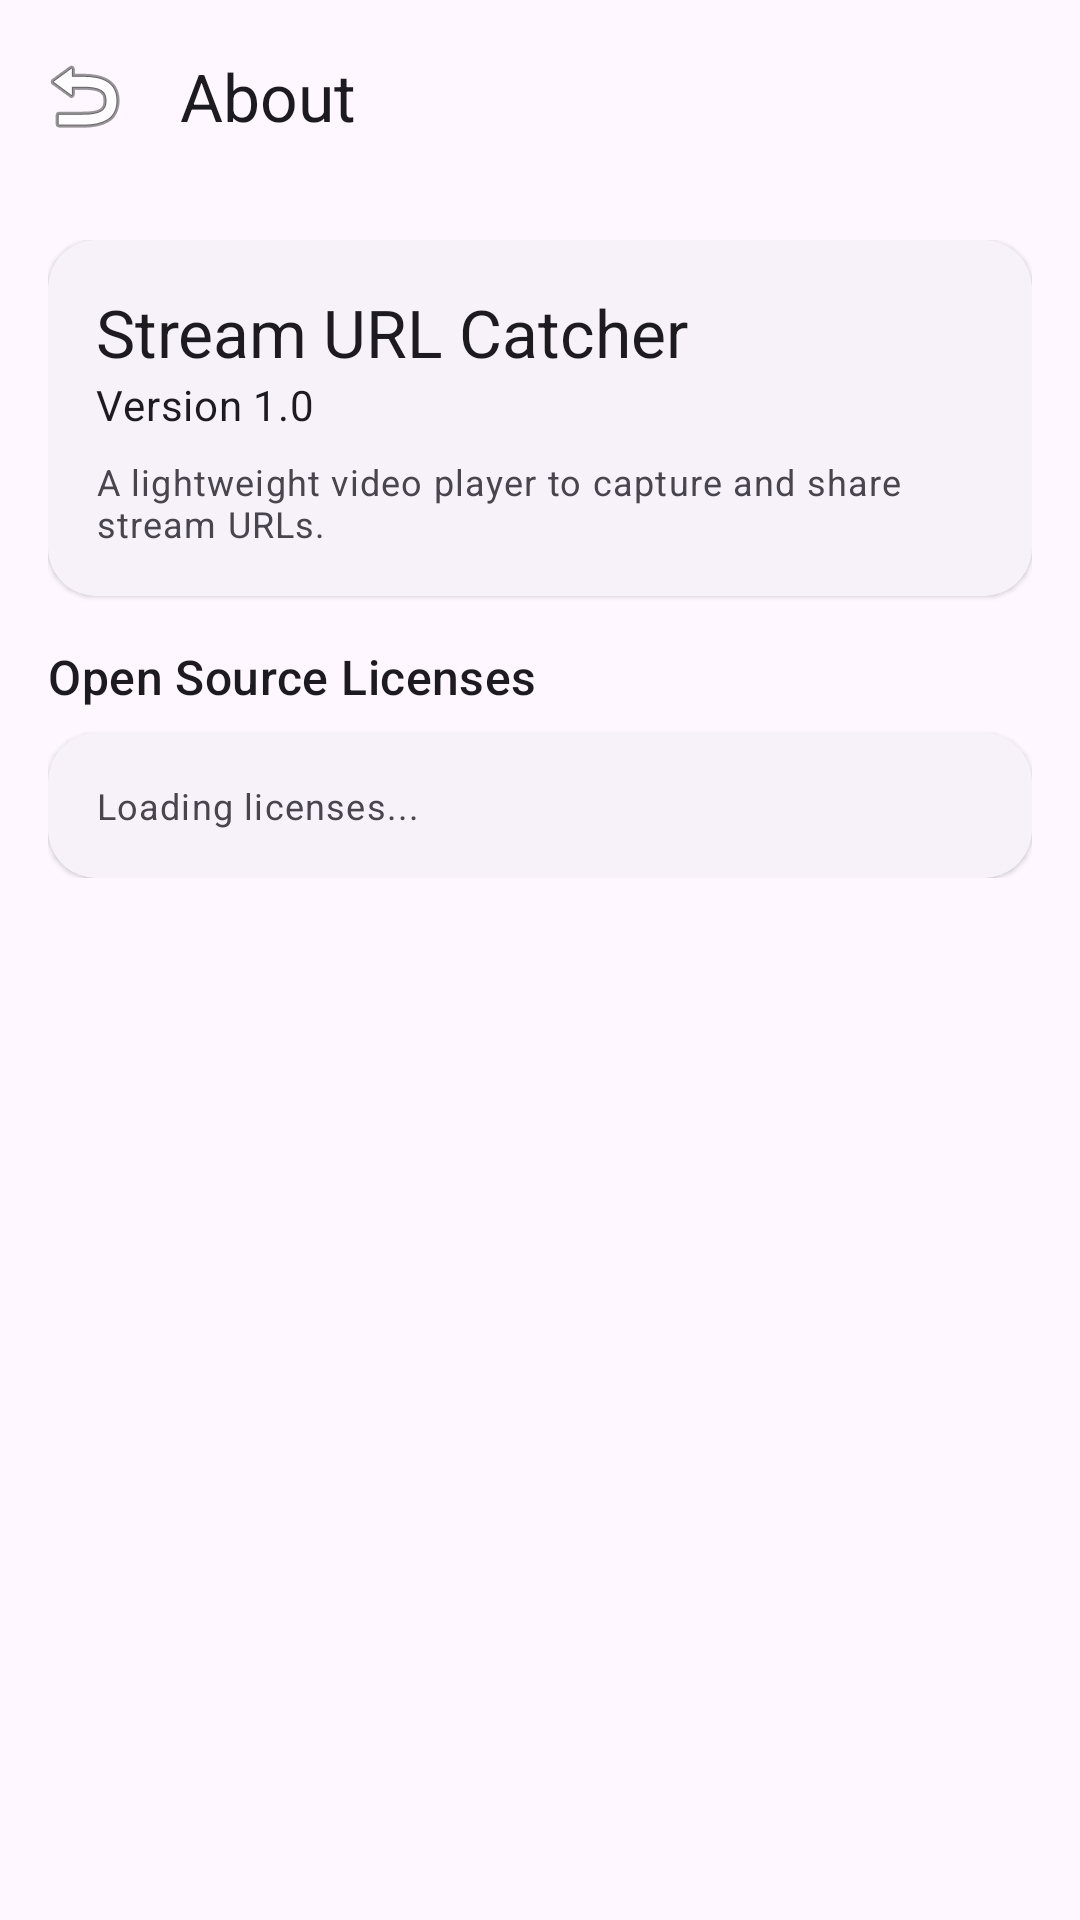

Reconstruct the res/layout file that produces this screen, plus the resources it refers to.
<!-- AndroidManifest.xml: application theme Theme.StreamURL -->
<!-- res/layout/activity_about.xml -->
<?xml version="1.0" encoding="utf-8"?>
<androidx.coordinatorlayout.widget.CoordinatorLayout xmlns:android="http://schemas.android.com/apk/res/android"
    xmlns:app="http://schemas.android.com/apk/res-auto"
    android:id="@+id/about_root"
    android:layout_width="match_parent"
    android:layout_height="match_parent"
    android:background="?attr/colorSurface">

    <com.google.android.material.appbar.AppBarLayout
        android:id="@+id/app_bar"
        android:layout_width="match_parent"
        android:layout_height="wrap_content"
        android:fitsSystemWindows="true">

        <com.google.android.material.appbar.MaterialToolbar
            android:id="@+id/toolbar"
            android:layout_width="match_parent"
            android:layout_height="?attr/actionBarSize"
            app:title="About"
            app:navigationIcon="@android:drawable/ic_menu_revert" />

    </com.google.android.material.appbar.AppBarLayout>

    <androidx.core.widget.NestedScrollView
        android:layout_width="match_parent"
        android:layout_height="match_parent"
        app:layout_behavior="@string/appbar_scrolling_view_behavior">

        <LinearLayout
            android:id="@+id/about_content"
            android:layout_width="match_parent"
            android:layout_height="wrap_content"
            android:orientation="vertical"
            android:padding="16dp">

            <com.google.android.material.card.MaterialCardView
                style="?attr/materialCardViewElevatedStyle"
                android:layout_width="match_parent"
                android:layout_height="wrap_content"
                android:layout_marginBottom="16dp"
                app:cardCornerRadius="16dp">

                <LinearLayout
                    android:layout_width="match_parent"
                    android:layout_height="wrap_content"
                    android:orientation="vertical"
                    android:padding="16dp">

                    <TextView
                        android:layout_width="wrap_content"
                        android:layout_height="wrap_content"
                        android:text="Stream URL Catcher"
                        android:textAppearance="?attr/textAppearanceTitleLarge" />

                    <TextView
                        android:layout_width="wrap_content"
                        android:layout_height="wrap_content"
                        android:text="Version 1.0"
                        android:textAppearance="?attr/textAppearanceBodyMedium" />

                    <TextView
                        android:layout_width="wrap_content"
                        android:layout_height="wrap_content"
                        android:layout_marginTop="8dp"
                        android:text="A lightweight video player to capture and share stream URLs."
                        android:textAppearance="?attr/textAppearanceBodySmall" />

                </LinearLayout>
            </com.google.android.material.card.MaterialCardView>

            <TextView
                android:layout_width="wrap_content"
                android:layout_height="wrap_content"
                android:layout_marginBottom="8dp"
                android:text="Open Source Licenses"
                android:textAppearance="?attr/textAppearanceTitleMedium" />

            <com.google.android.material.card.MaterialCardView
                style="?attr/materialCardViewElevatedStyle"
                android:layout_width="match_parent"
                android:layout_height="wrap_content"
                app:cardCornerRadius="16dp">

                <TextView
                    android:id="@+id/tvLicenses"
                    android:layout_width="match_parent"
                    android:layout_height="wrap_content"
                    android:padding="16dp"
                    android:text="Loading licenses..."
                    android:textAppearance="?attr/textAppearanceBodySmall" />

            </com.google.android.material.card.MaterialCardView>

        </LinearLayout>
    </androidx.core.widget.NestedScrollView>

</androidx.coordinatorlayout.widget.CoordinatorLayout>
<!-- resources referenced by this layout -->
<resources>
  <style name="Theme.StreamURL" parent="Base.Theme.StreamURL" />
  <style name="Base.Theme.StreamURL" parent="Theme.Material3.DayNight.NoActionBar">
          
          
      </style>
</resources>
